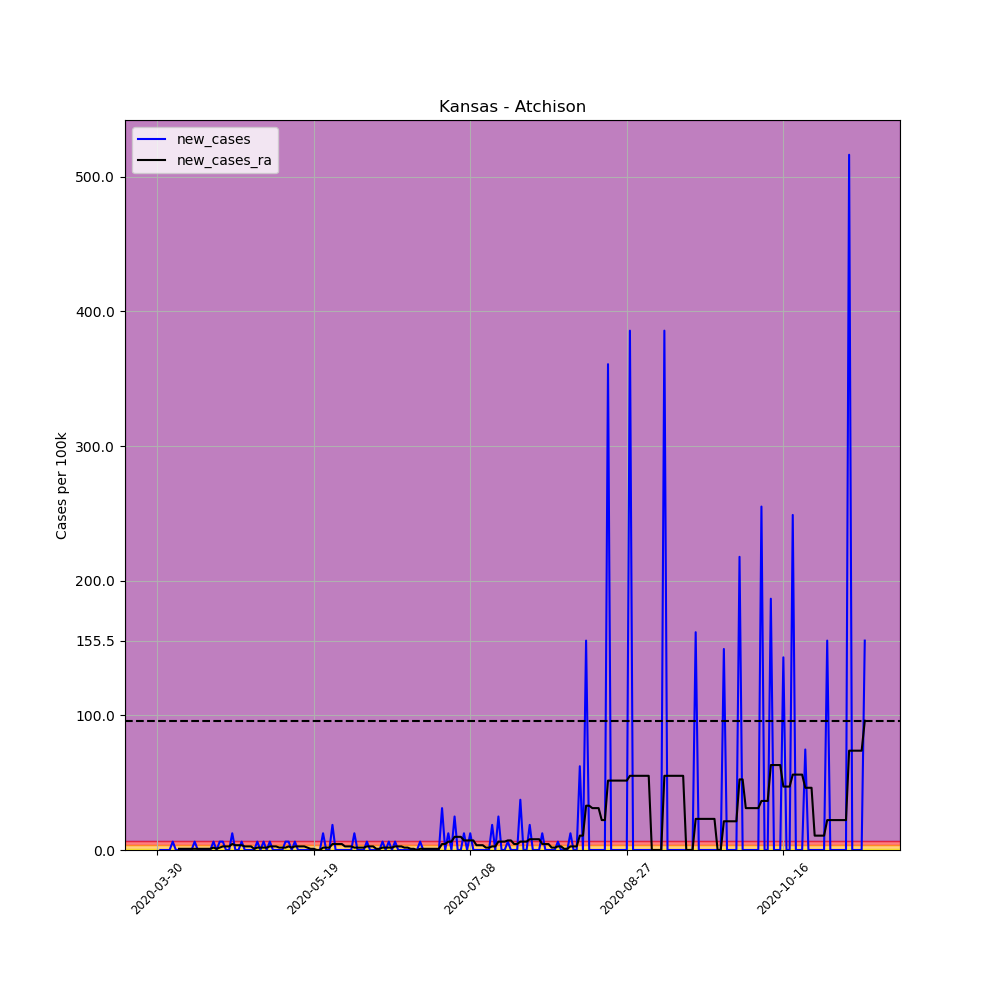

The file beside this chart, header and first rows:
, date, county, state, fips, cases, deaths, COUNTY, STNAME, CTYNAME, POPESTIMATE2019, per_100k, per_100k_ra, new_cases, new_cases_ra
469699, 2020-03-30, Atchison, Kansas, 20005, 1, 0, 5, Kansas, Atchison, 16073, 6.222, , , 
469700, 2020-03-31, Atchison, Kansas, 20005, 1, 0, 5, Kansas, Atchison, 16073, 6.222, , 0.0, 
469701, 2020-04-01, Atchison, Kansas, 20005, 1, 0, 5, Kansas, Atchison, 16073, 6.222, , 0.0, 
469702, 2020-04-02, Atchison, Kansas, 20005, 1, 0, 5, Kansas, Atchison, 16073, 6.222, , 0.0, 
469703, 2020-04-03, Atchison, Kansas, 20005, 1, 0, 5, Kansas, Atchison, 16073, 6.222, , 0.0, 
469704, 2020-04-04, Atchison, Kansas, 20005, 2, 0, 5, Kansas, Atchison, 16073, 12.44, , 6.222, 
469705, 2020-04-05, Atchison, Kansas, 20005, 2, 0, 5, Kansas, Atchison, 16073, 12.44, 7.999, 0.0, 
469706, 2020-04-06, Atchison, Kansas, 20005, 2, 0, 5, Kansas, Atchison, 16073, 12.44, 8.888, 0.0, 0.8888
469707, 2020-04-07, Atchison, Kansas, 20005, 2, 0, 5, Kansas, Atchison, 16073, 12.44, 9.777, 0.0, 0.8888
469708, 2020-04-08, Atchison, Kansas, 20005, 2, 0, 5, Kansas, Atchison, 16073, 12.44, 10.67, 0.0, 0.8888
469709, 2020-04-09, Atchison, Kansas, 20005, 2, 0, 5, Kansas, Atchison, 16073, 12.44, 11.55, 0.0, 0.8888
469710, 2020-04-10, Atchison, Kansas, 20005, 2, 0, 5, Kansas, Atchison, 16073, 12.44, 12.44, 0.0, 0.8888
469711, 2020-04-11, Atchison, Kansas, 20005, 3, 0, 5, Kansas, Atchison, 16073, 18.66, 13.33, 6.222, 0.8888
469712, 2020-04-12, Atchison, Kansas, 20005, 3, 0, 5, Kansas, Atchison, 16073, 18.66, 14.22, 0.0, 0.8888
469713, 2020-04-13, Atchison, Kansas, 20005, 3, 0, 5, Kansas, Atchison, 16073, 18.66, 15.11, 0.0, 0.8888
469714, 2020-04-14, Atchison, Kansas, 20005, 3, 0, 5, Kansas, Atchison, 16073, 18.66, 16, 0.0, 0.8888
469715, 2020-04-15, Atchison, Kansas, 20005, 3, 0, 5, Kansas, Atchison, 16073, 18.66, 16.89, 0.0, 0.8888
469716, 2020-04-16, Atchison, Kansas, 20005, 3, 0, 5, Kansas, Atchison, 16073, 18.66, 17.78, 0.0, 0.8888
469717, 2020-04-17, Atchison, Kansas, 20005, 4, 0, 5, Kansas, Atchison, 16073, 24.89, 19.55, 6.222, 1.778
469718, 2020-04-18, Atchison, Kansas, 20005, 4, 0, 5, Kansas, Atchison, 16073, 24.89, 20.44, 0.0, 0.8888
469719, 2020-04-19, Atchison, Kansas, 20005, 5, 0, 5, Kansas, Atchison, 16073, 31.11, 22.22, 6.222, 1.778
469720, 2020-04-20, Atchison, Kansas, 20005, 6, 0, 5, Kansas, Atchison, 16073, 37.33, 24.89, 6.222, 2.666
469721, 2020-04-21, Atchison, Kansas, 20005, 6, 0, 5, Kansas, Atchison, 16073, 37.33, 27.55, 0.0, 2.666
469722, 2020-04-22, Atchison, Kansas, 20005, 6, 0, 5, Kansas, Atchison, 16073, 37.33, 30.22, 0.0, 2.666
469723, 2020-04-23, Atchison, Kansas, 20005, 8, 0, 5, Kansas, Atchison, 16073, 49.77, 34.66, 12.44, 4.444
469724, 2020-04-24, Atchison, Kansas, 20005, 8, 0, 5, Kansas, Atchison, 16073, 49.77, 38.22, 0.0, 3.555
469725, 2020-04-25, Atchison, Kansas, 20005, 8, 0, 5, Kansas, Atchison, 16073, 49.77, 41.77, 0.0, 3.555
469726, 2020-04-26, Atchison, Kansas, 20005, 9, 0, 5, Kansas, Atchison, 16073, 55.99, 45.33, 6.222, 3.555
469727, 2020-04-27, Atchison, Kansas, 20005, 9, 0, 5, Kansas, Atchison, 16073, 55.99, 48, 0.0, 2.666
469728, 2020-04-28, Atchison, Kansas, 20005, 9, 0, 5, Kansas, Atchison, 16073, 55.99, 50.66, 0.0, 2.666
469729, 2020-04-29, Atchison, Kansas, 20005, 9, 0, 5, Kansas, Atchison, 16073, 55.99, 53.33, 0.0, 2.666
469730, 2020-04-30, Atchison, Kansas, 20005, 9, 0, 5, Kansas, Atchison, 16073, 55.99, 54.22, 0.0, 0.8888
469731, 2020-05-01, Atchison, Kansas, 20005, 10, 0, 5, Kansas, Atchison, 16073, 62.22, 55.99, 6.222, 1.778
469732, 2020-05-02, Atchison, Kansas, 20005, 10, 0, 5, Kansas, Atchison, 16073, 62.22, 57.77, 0.0, 1.778
469733, 2020-05-03, Atchison, Kansas, 20005, 11, 0, 5, Kansas, Atchison, 16073, 68.44, 59.55, 6.222, 1.778
469734, 2020-05-04, Atchison, Kansas, 20005, 11, 0, 5, Kansas, Atchison, 16073, 68.44, 61.33, 0.0, 1.778
469735, 2020-05-05, Atchison, Kansas, 20005, 12, 0, 5, Kansas, Atchison, 16073, 74.66, 63.99, 6.222, 2.666
469736, 2020-05-06, Atchison, Kansas, 20005, 12, 0, 5, Kansas, Atchison, 16073, 74.66, 66.66, 0.0, 2.666
469737, 2020-05-07, Atchison, Kansas, 20005, 12, 0, 5, Kansas, Atchison, 16073, 74.66, 69.33, 0.0, 2.666
469738, 2020-05-08, Atchison, Kansas, 20005, 12, 0, 5, Kansas, Atchison, 16073, 74.66, 71.1, 0.0, 1.778
469739, 2020-05-09, Atchison, Kansas, 20005, 12, 0, 5, Kansas, Atchison, 16073, 74.66, 72.88, 0.0, 1.778
469740, 2020-05-10, Atchison, Kansas, 20005, 13, 0, 5, Kansas, Atchison, 16073, 80.88, 74.66, 6.222, 1.778
469741, 2020-05-11, Atchison, Kansas, 20005, 14, 0, 5, Kansas, Atchison, 16073, 87.1, 77.33, 6.222, 2.666
469742, 2020-05-12, Atchison, Kansas, 20005, 14, 0, 5, Kansas, Atchison, 16073, 87.1, 79.1, 0.0, 1.778
469743, 2020-05-13, Atchison, Kansas, 20005, 15, 0, 5, Kansas, Atchison, 16073, 93.32, 81.77, 6.222, 2.666
469744, 2020-05-14, Atchison, Kansas, 20005, 15, 0, 5, Kansas, Atchison, 16073, 93.32, 84.44, 0.0, 2.666
469745, 2020-05-15, Atchison, Kansas, 20005, 15, 0, 5, Kansas, Atchison, 16073, 93.32, 87.1, 0.0, 2.666
469746, 2020-05-16, Atchison, Kansas, 20005, 15, 0, 5, Kansas, Atchison, 16073, 93.32, 89.77, 0.0, 2.666
469747, 2020-05-17, Atchison, Kansas, 20005, 15, 0, 5, Kansas, Atchison, 16073, 93.32, 91.55, 0.0, 1.778
469748, 2020-05-18, Atchison, Kansas, 20005, 15, 0, 5, Kansas, Atchison, 16073, 93.32, 92.44, 0.0, 0.8888
469749, 2020-05-19, Atchison, Kansas, 20005, 15, 0, 5, Kansas, Atchison, 16073, 93.32, 93.32, 0.0, 0.8888
469750, 2020-05-20, Atchison, Kansas, 20005, 15, 0, 5, Kansas, Atchison, 16073, 93.32, 93.32, 0.0, 0.0
469751, 2020-05-21, Atchison, Kansas, 20005, 15, 0, 5, Kansas, Atchison, 16073, 93.32, 93.32, 0.0, 0.0
469752, 2020-05-22, Atchison, Kansas, 20005, 17, 0, 5, Kansas, Atchison, 16073, 105.8, 95.1, 12.44, 1.778
469753, 2020-05-23, Atchison, Kansas, 20005, 17, 0, 5, Kansas, Atchison, 16073, 105.8, 96.88, 0.0, 1.778
469754, 2020-05-24, Atchison, Kansas, 20005, 17, 0, 5, Kansas, Atchison, 16073, 105.8, 98.66, 0.0, 1.778
469755, 2020-05-25, Atchison, Kansas, 20005, 20, 0, 5, Kansas, Atchison, 16073, 124.4, 103.1, 18.66, 4.444
469756, 2020-05-26, Atchison, Kansas, 20005, 20, 0, 5, Kansas, Atchison, 16073, 124.4, 107.5, 0.0, 4.444
469757, 2020-05-27, Atchison, Kansas, 20005, 20, 0, 5, Kansas, Atchison, 16073, 124.4, 112, 0.0, 4.444
469758, 2020-05-28, Atchison, Kansas, 20005, 20, 0, 5, Kansas, Atchison, 16073, 124.4, 116.4, 0.0, 4.444
... 167 more rows
